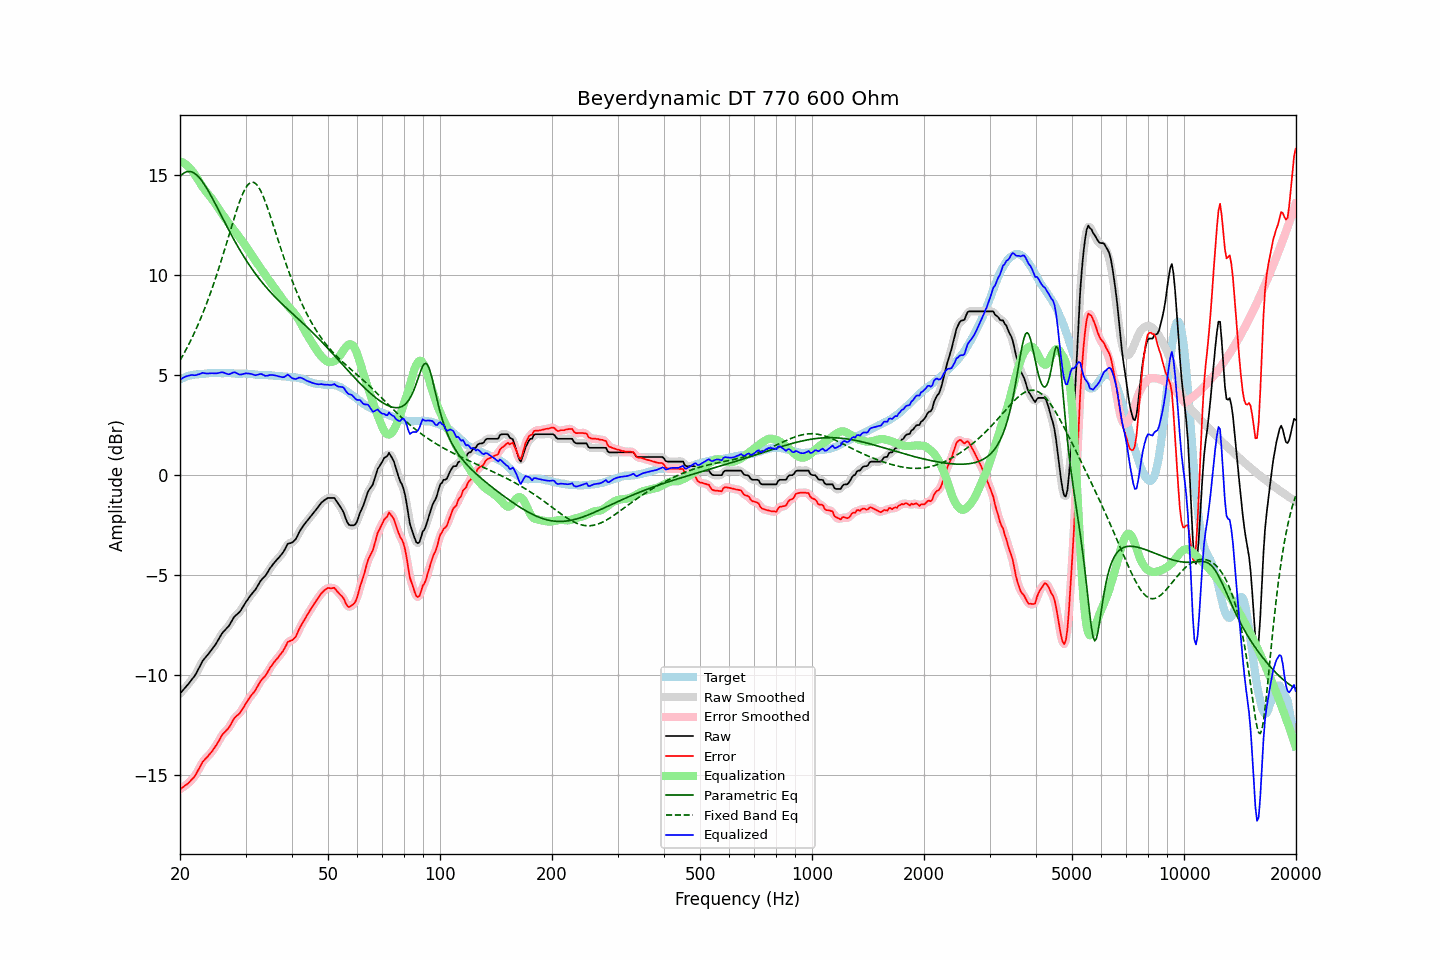

Source data for this figure (header and first rows):
frequency, raw, error, smoothed, error_smoothed, equalization, parametric_eq, fixed_band_eq, equalized_raw, equalized_smoothed, target
20.00, -10.95, -15.74, -10.95, -15.74, 15.71, 14.95, 5.74, 4.76, 4.76, 4.79
20.20, -10.86, -15.69, -10.86, -15.68, 15.68, 15.03, 5.88, 4.82, 4.82, 4.83
20.40, -10.77, -15.63, -10.77, -15.63, 15.64, 15.10, 6.02, 4.87, 4.87, 4.86
20.61, -10.67, -15.56, -10.67, -15.57, 15.58, 15.15, 6.17, 4.91, 4.91, 4.89
20.81, -10.58, -15.51, -10.58, -15.51, 15.52, 15.18, 6.32, 4.95, 4.94, 4.93
21.02, -10.49, -15.46, -10.48, -15.44, 15.45, 15.20, 6.47, 4.96, 4.97, 4.97
21.23, -10.39, -15.37, -10.39, -15.37, 15.37, 15.20, 6.63, 4.98, 4.99, 4.98
21.44, -10.28, -15.27, -10.29, -15.29, 15.28, 15.18, 6.79, 5.00, 5.00, 5.00
21.66, -10.18, -15.20, -10.18, -15.20, 15.18, 15.15, 6.96, 5.00, 5.00, 5.02
21.87, -10.08, -15.10, -10.07, -15.10, 15.07, 15.11, 7.13, 4.99, 5.00, 5.03
22.09, -9.95, -14.98, -9.94, -14.98, 14.95, 15.05, 7.31, 5.00, 5.01, 5.04
22.31, -9.79, -14.82, -9.79, -14.84, 14.82, 14.97, 7.49, 5.03, 5.02, 5.04
22.54, -9.64, -14.69, -9.63, -14.68, 14.69, 14.89, 7.67, 5.05, 5.05, 5.05
22.76, -9.48, -14.53, -9.48, -14.53, 14.56, 14.79, 7.87, 5.08, 5.08, 5.06
22.99, -9.32, -14.38, -9.34, -14.40, 14.43, 14.68, 8.06, 5.12, 5.10, 5.06
23.22, -9.22, -14.29, -9.22, -14.28, 14.32, 14.57, 8.26, 5.10, 5.10, 5.07
23.45, -9.12, -14.20, -9.12, -14.19, 14.21, 14.44, 8.47, 5.09, 5.09, 5.08
23.69, -9.03, -14.12, -9.03, -14.11, 14.11, 14.31, 8.68, 5.08, 5.08, 5.09
23.92, -8.93, -14.02, -8.93, -14.03, 14.01, 14.17, 8.90, 5.09, 5.08, 5.10
24.16, -8.83, -13.93, -8.83, -13.93, 13.92, 14.03, 9.12, 5.09, 5.09, 5.11
24.40, -8.72, -13.83, -8.72, -13.83, 13.81, 13.88, 9.35, 5.10, 5.09, 5.12
24.65, -8.61, -13.72, -8.61, -13.72, 13.70, 13.73, 9.58, 5.09, 5.09, 5.11
24.89, -8.50, -13.60, -8.49, -13.60, 13.58, 13.57, 9.82, 5.09, 5.09, 5.11
25.14, -8.37, -13.47, -8.36, -13.47, 13.46, 13.42, 10.07, 5.09, 5.09, 5.11
25.39, -8.23, -13.33, -8.23, -13.33, 13.33, 13.26, 10.31, 5.11, 5.11, 5.11
25.65, -8.09, -13.20, -8.09, -13.19, 13.21, 13.10, 10.57, 5.12, 5.13, 5.11
25.91, -7.95, -13.04, -7.96, -13.06, 13.10, 12.94, 10.83, 5.15, 5.14, 5.09
26.16, -7.85, -12.94, -7.85, -12.95, 12.98, 12.79, 11.09, 5.13, 5.13, 5.10
26.43, -7.77, -12.87, -7.76, -12.86, 12.87, 12.63, 11.35, 5.10, 5.10, 5.10
26.69, -7.68, -12.78, -7.68, -12.78, 12.75, 12.47, 11.62, 5.07, 5.07, 5.10
26.96, -7.60, -12.70, -7.59, -12.69, 12.64, 12.32, 11.89, 5.04, 5.05, 5.10
27.23, -7.48, -12.58, -7.47, -12.57, 12.53, 12.17, 12.15, 5.05, 5.06, 5.10
27.50, -7.34, -12.44, -7.34, -12.43, 12.43, 12.02, 12.42, 5.09, 5.09, 5.10
27.77, -7.20, -12.28, -7.20, -12.29, 12.33, 11.87, 12.69, 5.13, 5.12, 5.09
28.05, -7.08, -12.17, -7.09, -12.17, 12.22, 11.72, 12.94, 5.14, 5.13, 5.09
28.33, -7.01, -12.08, -7.01, -12.08, 12.12, 11.58, 13.20, 5.11, 5.11, 5.07
28.62, -6.94, -12.02, -6.94, -12.01, 12.01, 11.44, 13.44, 5.07, 5.07, 5.08
28.90, -6.87, -11.95, -6.86, -11.93, 11.90, 11.30, 13.67, 5.03, 5.04, 5.08
29.19, -6.76, -11.83, -6.75, -11.83, 11.79, 11.16, 13.88, 5.03, 5.04, 5.07
29.48, -6.63, -11.70, -6.63, -11.70, 11.68, 11.03, 14.07, 5.05, 5.05, 5.08
29.78, -6.49, -11.57, -6.49, -11.57, 11.57, 10.90, 14.25, 5.08, 5.07, 5.08
30.08, -6.36, -11.44, -6.37, -11.44, 11.45, 10.77, 14.39, 5.09, 5.09, 5.08
30.38, -6.25, -11.31, -6.24, -11.31, 11.33, 10.65, 14.51, 5.08, 5.09, 5.06
30.68, -6.13, -11.19, -6.13, -11.18, 11.21, 10.53, 14.59, 5.08, 5.08, 5.06
30.99, -6.02, -11.07, -6.02, -11.07, 11.09, 10.41, 14.64, 5.07, 5.06, 5.05
31.30, -5.92, -10.97, -5.92, -10.97, 10.96, 10.29, 14.66, 5.04, 5.04, 5.05
31.61, -5.83, -10.88, -5.83, -10.87, 10.84, 10.18, 14.65, 5.01, 5.01, 5.05
31.93, -5.73, -10.76, -5.72, -10.75, 10.72, 10.07, 14.59, 4.99, 5.00, 5.03
32.24, -5.60, -10.61, -5.59, -10.62, 10.61, 9.96, 14.51, 5.01, 5.01, 5.02
32.57, -5.46, -10.48, -5.46, -10.47, 10.49, 9.85, 14.40, 5.04, 5.04, 5.02
32.89, -5.32, -10.33, -5.33, -10.35, 10.38, 9.75, 14.26, 5.06, 5.05, 5.02
33.22, -5.22, -10.24, -5.23, -10.24, 10.26, 9.65, 14.09, 5.04, 5.04, 5.02
33.55, -5.14, -10.14, -5.14, -10.15, 10.14, 9.55, 13.91, 5.01, 5.01, 5.01
33.89, -5.06, -10.07, -5.05, -10.05, 10.02, 9.46, 13.70, 4.97, 4.98, 5.01
34.23, -4.94, -9.95, -4.94, -9.94, 9.91, 9.36, 13.48, 4.97, 4.97, 5.01
34.57, -4.81, -9.81, -4.81, -9.81, 9.79, 9.27, 13.25, 4.98, 4.98, 5.00
34.92, -4.67, -9.66, -4.68, -9.67, 9.68, 9.18, 13.01, 5.01, 5.00, 4.99
35.27, -4.56, -9.55, -4.56, -9.54, 9.57, 9.10, 12.77, 5.01, 5.01, 4.99
35.62, -4.46, -9.44, -4.45, -9.43, 9.46, 9.01, 12.52, 5.00, 5.00, 4.98
35.97, -4.36, -9.32, -4.36, -9.33, 9.35, 8.93, 12.27, 4.99, 4.99, 4.97
... 635 more rows
